4-way image classification set "data" from GitHub (clevecque/object_position); label vocabulary: from top, side, three quarters front left, three quarters front right.

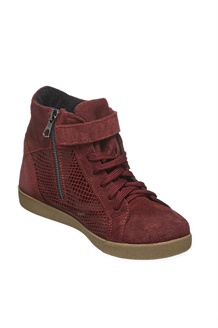
Label: three quarters front right

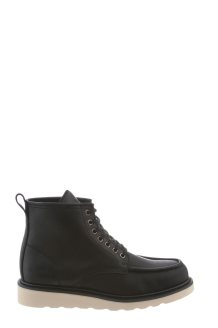
Label: side

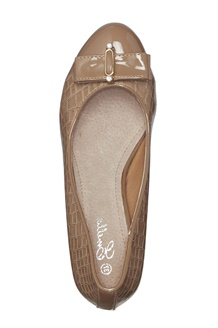
Label: from top

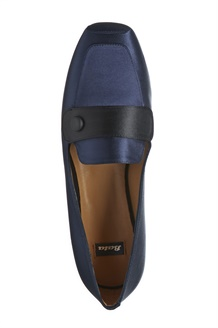
Label: from top

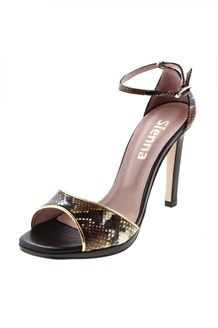
Label: three quarters front left

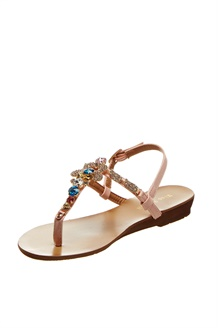
Label: three quarters front left
